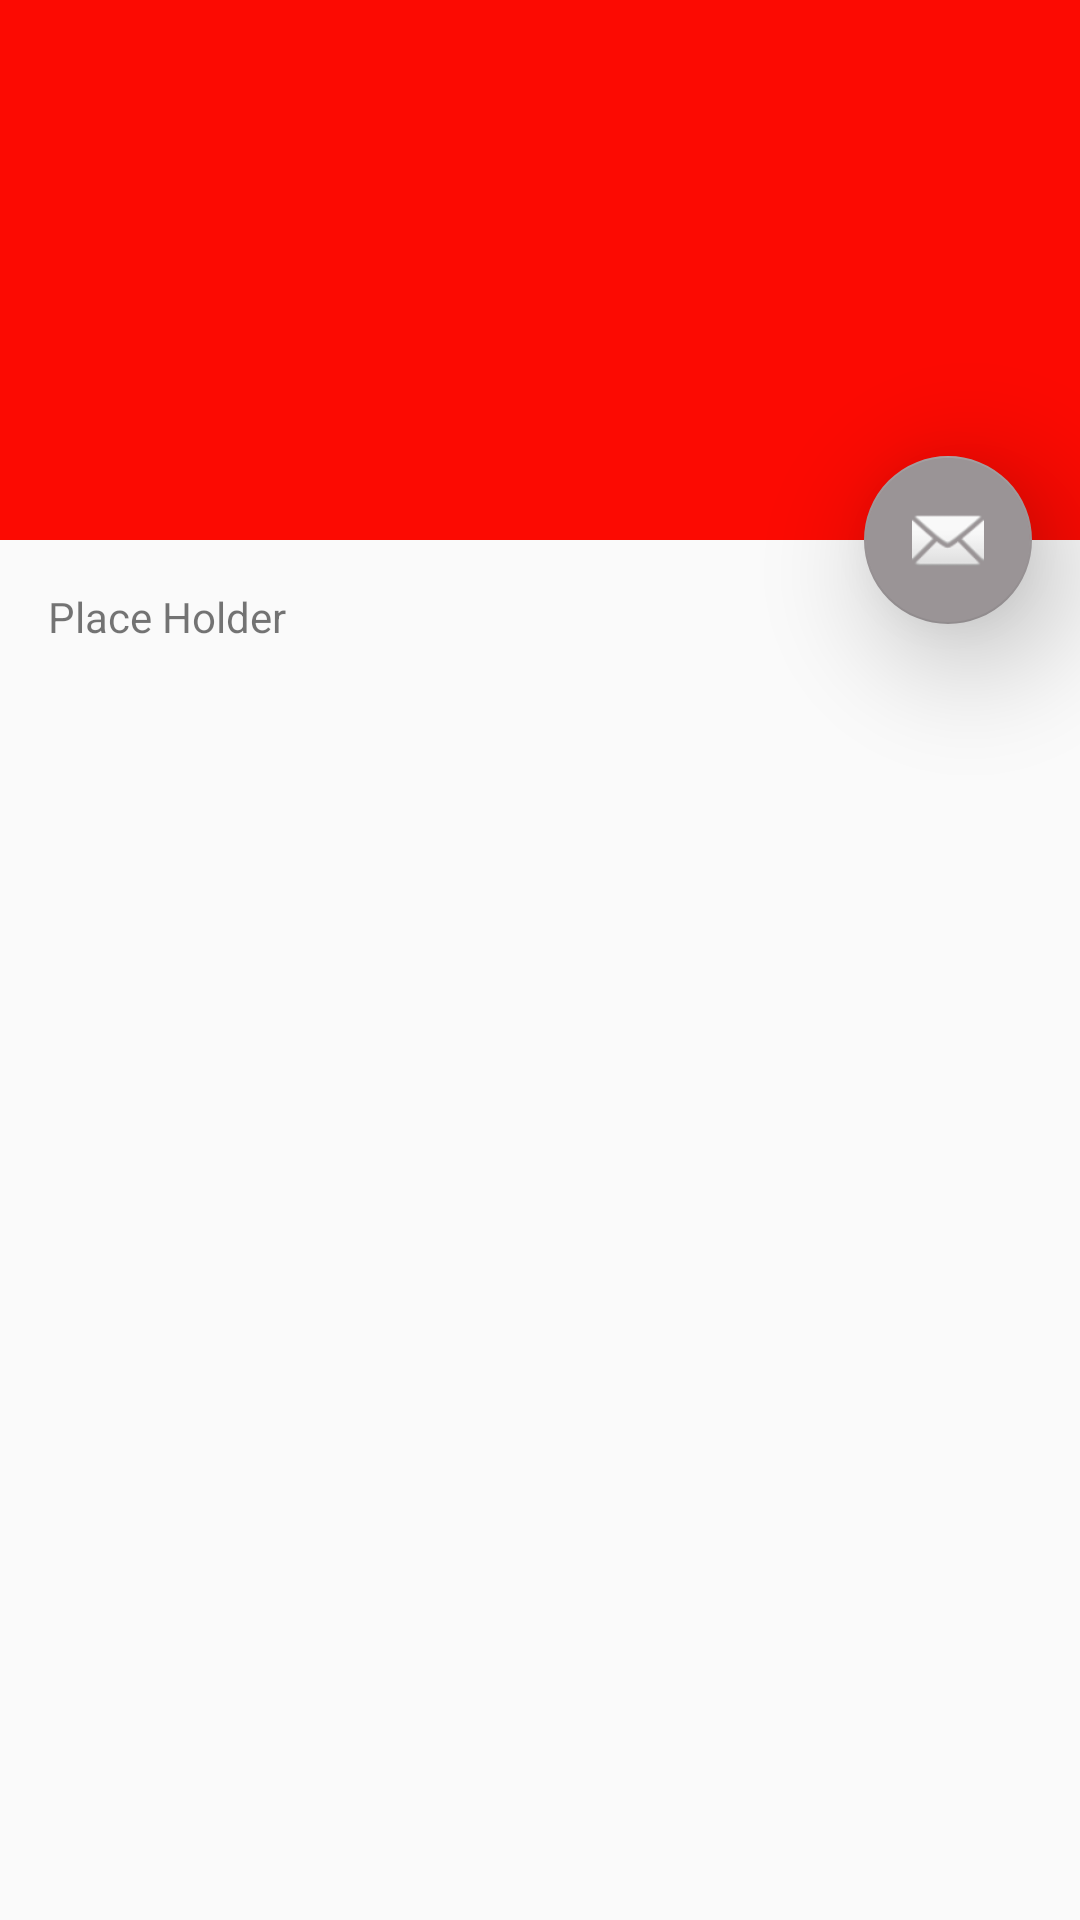

Android layout source for this screen:
<!-- AndroidManifest.xml: activity theme AppTheme.NoActionBar -->
<!-- res/layout/activity_email.xml -->
<?xml version="1.0" encoding="utf-8"?>
<android.support.design.widget.CoordinatorLayout
  xmlns:android="http://schemas.android.com/apk/res/android"
  xmlns:app="http://schemas.android.com/apk/res-auto"
  xmlns:tools="http://schemas.android.com/tools"
  android:layout_width="match_parent"
  android:layout_height="match_parent"
  android:fitsSystemWindows="true"
  tools:context=".email.EmailActivity">

  <android.support.design.widget.AppBarLayout
    android:id="@+id/app_bar"
    android:layout_width="match_parent"
    android:layout_height="@dimen/app_bar_height"
    android:fitsSystemWindows="true"
    android:theme="@style/AppTheme.AppBarOverlay">

    <android.support.design.widget.CollapsingToolbarLayout
      android:id="@+id/toolbar_layout"
      android:layout_width="match_parent"
      android:layout_height="match_parent"
      android:fitsSystemWindows="true"
      app:contentScrim="@color/colorPrimary"
      app:layout_scrollFlags="scroll|exitUntilCollapsed"
      app:toolbarId="@+id/toolbar">

      <android.support.v7.widget.Toolbar
        android:id="@+id/toolbar"
        android:layout_width="match_parent"
        android:layout_height="56dp"
        app:layout_collapseMode="parallax"
        app:popupTheme="@style/AppTheme.PopupOverlay"/>

    </android.support.design.widget.CollapsingToolbarLayout>
  </android.support.design.widget.AppBarLayout>

  <include layout="@layout/content_email"/>

  <android.support.design.widget.FloatingActionButton
    android:id="@+id/fab"
    android:layout_width="wrap_content"
    android:layout_height="wrap_content"
    android:layout_margin="@dimen/fab_margin"
    app:elevation="24dp"
    app:layout_anchor="@id/app_bar"
    app:layout_anchorGravity="bottom|end"
    app:srcCompat="@android:drawable/ic_dialog_email"/>

</android.support.design.widget.CoordinatorLayout>
<!-- res/layout/content_email.xml (included above) -->
<?xml version="1.0" encoding="utf-8"?>
<android.support.v4.widget.NestedScrollView
  xmlns:android="http://schemas.android.com/apk/res/android"
  xmlns:app="http://schemas.android.com/apk/res-auto"
  xmlns:tools="http://schemas.android.com/tools"
  android:layout_width="match_parent"
  android:layout_height="match_parent"
  app:layout_behavior="@string/appbar_scrolling_view_behavior"
  tools:context=".email.EmailActivity"
  tools:showIn="@layout/activity_email">

  <android.support.v7.widget.LinearLayoutCompat
    android:id="@+id/linearLayout_images"
    android:layout_width="match_parent"
    android:layout_height="wrap_content"
    android:orientation="vertical">

    <TextView
      android:id="@+id/textView_report"
      android:layout_width="wrap_content"
      android:layout_height="wrap_content"
      android:layout_margin="@dimen/text_margin"
      android:text="@string/large_text"/>
    <LinearLayout
      android:layout_width="match_parent"
      android:layout_height="wrap_content"
      android:orientation="horizontal">
      <GridView
        android:id="@+id/gridView"
        android:layout_width="wrap_content"
        android:layout_height="wrap_content"
        android:layout_margin="4dp"
        android:padding="4dp"
        android:gravity="center"
        android:horizontalSpacing="10dp"
        android:numColumns="5"
        android:stretchMode="columnWidth"
        android:verticalSpacing="10dp">

      </GridView>
    </LinearLayout>


  </android.support.v7.widget.LinearLayoutCompat>



</android.support.v4.widget.NestedScrollView>
<!-- resources referenced by this layout -->
<resources>
  <color name="colorPrimary">#fc0a02</color>
  <dimen name="app_bar_height">180dp</dimen>
  <dimen name="fab_margin">16dp</dimen>
  <dimen name="text_margin">16dp</dimen>
  <string name="large_text">Place Holder</string>
  <style name="AppTheme.AppBarOverlay" parent="ThemeOverlay.AppCompat.Dark.ActionBar" />
  <style name="AppTheme.PopupOverlay" parent="ThemeOverlay.AppCompat.Light" />
  <style name="AppTheme.NoActionBar">
      <item name="windowActionBar">false</item>
      <item name="windowNoTitle">true</item>
    </style>
</resources>
